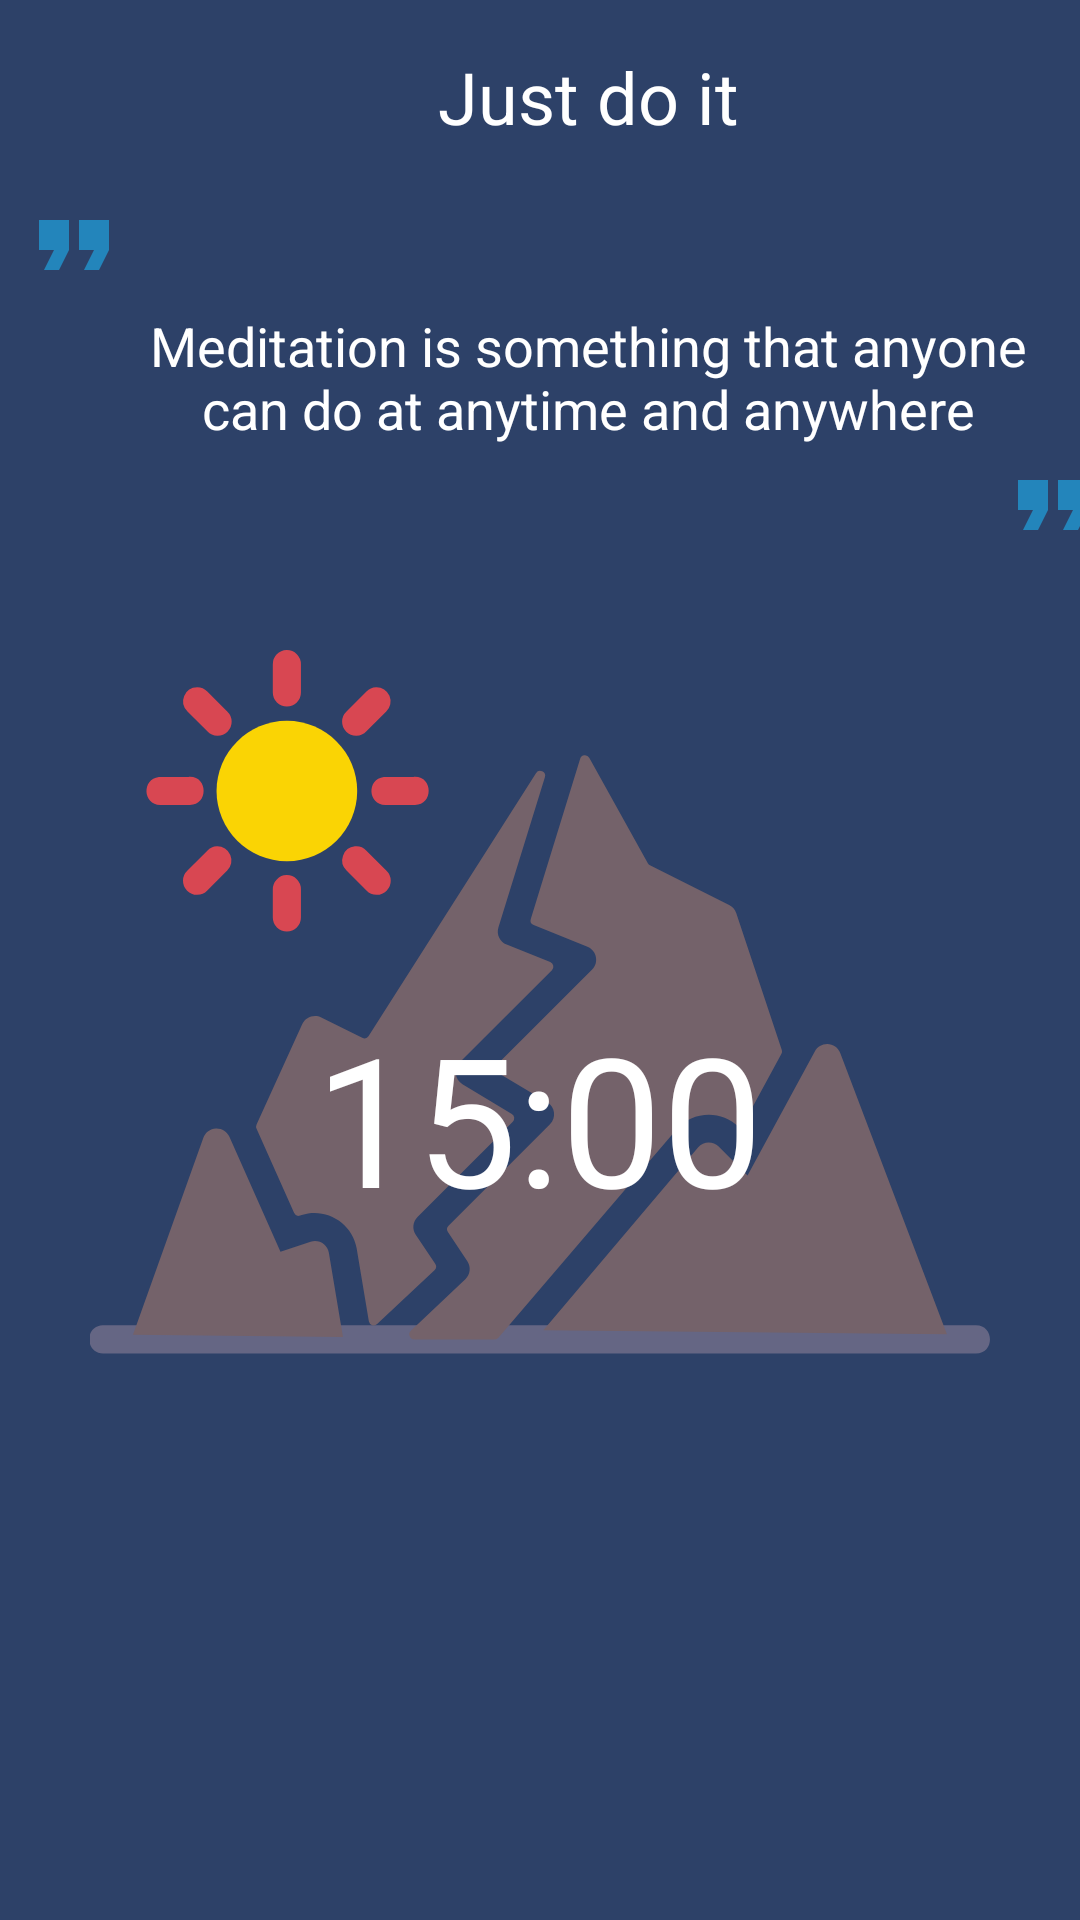

The Android layout XML behind this screen, and the referenced resources:
<!-- AndroidManifest.xml: application theme Theme.AppCompat.Light.NoActionBar -->
<!-- res/layout/silence.xml -->
<?xml version="1.0" encoding="utf-8"?>
<androidx.constraintlayout.widget.ConstraintLayout xmlns:android="http://schemas.android.com/apk/res/android"
    xmlns:app="http://schemas.android.com/apk/res-auto"
    xmlns:tools="http://schemas.android.com/tools"
    style="@style/AppTheme"
    android:layout_width="match_parent"
    android:layout_height="match_parent"
    android:background="@color/prussianblue"
    android:keepScreenOn="true">

    <ImageView
        android:id="@+id/imageView11"
        android:layout_width="wrap_content"
        android:layout_height="wrap_content"
        android:layout_marginTop="5dp"
        android:layout_marginBottom="4dp"
        app:layout_constraintBottom_toTopOf="@+id/play_timer"
        app:layout_constraintEnd_toEndOf="parent"
        app:layout_constraintStart_toStartOf="parent"
        app:layout_constraintTop_toBottomOf="@+id/imageView7"
        app:srcCompat="@drawable/ic_noun_mountains_3830831" />

    <TextView
        android:id="@+id/time"
        android:layout_width="wrap_content"
        android:layout_height="wrap_content"
        android:layout_marginStart="160dp"
        android:layout_marginTop="341dp"
        android:layout_marginEnd="161dp"
        android:layout_marginBottom="169dp"
        android:text="15:00"
        android:textColor="@color/clock"
        android:textSize="60sp"
        app:layout_constraintBottom_toTopOf="@+id/pause"
        app:layout_constraintEnd_toEndOf="parent"
        app:layout_constraintStart_toStartOf="parent"
        app:layout_constraintTop_toTopOf="parent" />

    <ImageView
        android:id="@+id/play_timer"
        android:layout_width="wrap_content"
        android:layout_height="wrap_content"
        android:layout_marginStart="66dp"
        android:layout_marginTop="558dp"
        android:layout_marginEnd="25dp"
        android:layout_marginBottom="113dp"
        android:background="@drawable/ripple"
        app:layout_constraintBottom_toBottomOf="parent"
        app:layout_constraintEnd_toStartOf="@+id/pause"
        app:layout_constraintStart_toStartOf="parent"
        app:layout_constraintTop_toTopOf="parent"
        app:srcCompat="@drawable/ic_baseline_play_arrow_24" />

    <ImageView
        android:id="@+id/pause"
        android:layout_width="wrap_content"
        android:layout_height="wrap_content"
        android:layout_marginStart="25dp"
        android:layout_marginTop="558dp"
        android:layout_marginEnd="25dp"
        android:background="@drawable/ripple"
        android:layout_marginBottom="113dp"
        app:layout_constraintBottom_toBottomOf="parent"
        app:layout_constraintEnd_toStartOf="@+id/stop"
        app:layout_constraintStart_toEndOf="@+id/play_timer"
        app:layout_constraintTop_toTopOf="parent"
        app:srcCompat="@drawable/ic_baseline_pause_24" />

    <ImageView
        android:id="@+id/stop"
        android:layout_width="wrap_content"
        android:layout_height="wrap_content"
        android:layout_marginStart="25dp"
        android:layout_marginTop="558dp"
        android:layout_marginEnd="66dp"
        android:background="@drawable/ripple"
        android:layout_marginBottom="113dp"
        app:layout_constraintBottom_toBottomOf="parent"
        app:layout_constraintEnd_toEndOf="parent"
        app:layout_constraintStart_toEndOf="@+id/pause"
        app:layout_constraintTop_toTopOf="parent"
        app:srcCompat="@drawable/ic_baseline_stop_24" />

    <ImageView
        android:id="@+id/setting"
        android:layout_width="wrap_content"
        android:layout_height="wrap_content"
        android:layout_marginStart="346dp"
        android:layout_marginTop="16dp"
        android:layout_marginEnd="25dp"
        android:layout_marginBottom="675dp"
        app:layout_constraintBottom_toBottomOf="parent"
        app:layout_constraintEnd_toEndOf="parent"
        app:layout_constraintStart_toStartOf="parent"
        app:layout_constraintTop_toTopOf="parent"
        app:layout_constraintVertical_bias="0.0"
        app:srcCompat="@drawable/ic_baseline_settings_24" />

    <ImageView
        android:id="@+id/imageView3"
        android:layout_width="wrap_content"
        android:layout_height="wrap_content"
        android:layout_marginStart="21dp"
        android:layout_marginTop="60dp"
        android:layout_marginEnd="332dp"
        app:layout_constraintBottom_toTopOf="@+id/meditation_quota"
        app:layout_constraintEnd_toEndOf="parent"
        app:layout_constraintStart_toStartOf="parent"
        app:layout_constraintTop_toTopOf="parent"
        app:srcCompat="@drawable/ic_baseline_format_quote_24" />

    <ImageView
        android:id="@+id/imageView7"
        android:layout_width="wrap_content"
        android:layout_height="wrap_content"
        android:layout_marginStart="331dp"
        android:layout_marginEnd="22dp"
        app:layout_constraintEnd_toEndOf="parent"
        app:layout_constraintHorizontal_bias="0.0"
        app:layout_constraintStart_toStartOf="parent"
        app:layout_constraintTop_toBottomOf="@+id/meditation_quota"
        app:srcCompat="@drawable/ic_baseline_format_quote_24" />

    <TextView
        android:id="@+id/meditation_quota"
        android:layout_width="320dp"
        android:layout_height="wrap_content"
        android:layout_marginStart="36dp"
        android:layout_marginEnd="37dp"
        android:gravity="center"
        android:text="@string/meditation1"
        android:textColor="@color/clock"
        android:textSize="18sp"
        app:layout_constraintBottom_toTopOf="@+id/imageView7"
        app:layout_constraintEnd_toEndOf="parent"
        app:layout_constraintHorizontal_bias="0.0"
        app:layout_constraintStart_toStartOf="parent"
        app:layout_constraintTop_toBottomOf="@+id/imageView3" />

    <TextView
        android:id="@+id/meditation_header"
        android:layout_width="250dp"
        android:layout_height="wrap_content"
        android:layout_marginStart="80dp"
        android:layout_marginTop="16dp"
        android:layout_marginEnd="16dp"
        android:layout_marginBottom="75dp"
        android:gravity="center"
        android:text="@string/header1"
        android:textColor="@color/clock"
        android:textSize="24sp"
        app:layout_constraintBottom_toTopOf="@+id/meditation_quota"
        app:layout_constraintEnd_toStartOf="@+id/setting"
        app:layout_constraintStart_toStartOf="parent"
        app:layout_constraintTop_toTopOf="parent"
        app:layout_constraintVertical_bias="0.0" />

</androidx.constraintlayout.widget.ConstraintLayout>
<!-- resources referenced by this layout -->
<resources>
  <color name="clock">#ffffff</color>
  <color name="prussianblue">#2D4168</color>
  <!-- drawable ic_baseline_format_quote_24 (drawable) -->
  <vector android:autoMirrored="true" android:height="40dp"
      android:tint="#2385BB" android:viewportHeight="24"
      android:viewportWidth="24" android:width="40dp" xmlns:android="http://schemas.android.com/apk/res/android">
      <path android:fillColor="@android:color/white" android:pathData="M6,17h3l2,-4L11,7L5,7v6h3zM14,17h3l2,-4L19,7h-6v6h3z"/>
  </vector>
  <!-- drawable ic_baseline_pause_24 (drawable) -->
  <vector android:height="60dp" android:tint="#99CC00"
      android:viewportHeight="24" android:viewportWidth="24"
      android:width="60dp" xmlns:android="http://schemas.android.com/apk/res/android">
      <path android:fillColor="@android:color/white" android:pathData="M6,19h4L10,5L6,5v14zM14,5v14h4L18,5h-4z"/>
  </vector>
  <!-- drawable ic_baseline_play_arrow_24 (drawable) -->
  <vector android:height="60dp" android:tint="#99CC00"
      android:viewportHeight="24" android:viewportWidth="24"
      android:width="60dp" xmlns:android="http://schemas.android.com/apk/res/android">
      <path android:fillColor="@android:color/white" android:pathData="M8,5v14l11,-7z"/>
  </vector>
  <!-- drawable ic_baseline_settings_24 (drawable) -->
  <vector android:height="48dp" android:tint="#99CC00"
      android:viewportHeight="24" android:viewportWidth="24"
      android:width="48dp" xmlns:android="http://schemas.android.com/apk/res/android">
      <path android:fillColor="@android:color/white" android:pathData="M19.14,12.94c0.04,-0.3 0.06,-0.61 0.06,-0.94c0,-0.32 -0.02,-0.64 -0.07,-0.94l2.03,-1.58c0.18,-0.14 0.23,-0.41 0.12,-0.61l-1.92,-3.32c-0.12,-0.22 -0.37,-0.29 -0.59,-0.22l-2.39,0.96c-0.5,-0.38 -1.03,-0.7 -1.62,-0.94L14.4,2.81c-0.04,-0.24 -0.24,-0.41 -0.48,-0.41h-3.84c-0.24,0 -0.43,0.17 -0.47,0.41L9.25,5.35C8.66,5.59 8.12,5.92 7.63,6.29L5.24,5.33c-0.22,-0.08 -0.47,0 -0.59,0.22L2.74,8.87C2.62,9.08 2.66,9.34 2.86,9.48l2.03,1.58C4.84,11.36 4.8,11.69 4.8,12s0.02,0.64 0.07,0.94l-2.03,1.58c-0.18,0.14 -0.23,0.41 -0.12,0.61l1.92,3.32c0.12,0.22 0.37,0.29 0.59,0.22l2.39,-0.96c0.5,0.38 1.03,0.7 1.62,0.94l0.36,2.54c0.05,0.24 0.24,0.41 0.48,0.41h3.84c0.24,0 0.44,-0.17 0.47,-0.41l0.36,-2.54c0.59,-0.24 1.13,-0.56 1.62,-0.94l2.39,0.96c0.22,0.08 0.47,0 0.59,-0.22l1.92,-3.32c0.12,-0.22 0.07,-0.47 -0.12,-0.61L19.14,12.94zM12,15.6c-1.98,0 -3.6,-1.62 -3.6,-3.6s1.62,-3.6 3.6,-3.6s3.6,1.62 3.6,3.6S13.98,15.6 12,15.6z"/>
  </vector>
  <!-- drawable ic_baseline_stop_24 (drawable) -->
  <vector android:height="60dp" android:tint="#99CC00"
      android:viewportHeight="24" android:viewportWidth="24"
      android:width="60dp" xmlns:android="http://schemas.android.com/apk/res/android">
      <path android:fillColor="@android:color/white" android:pathData="M6,6h12v12H6z"/>
  </vector>
  <!-- drawable ic_noun_mountains_3830831: vector/xml drawable (drawable, 6781 chars, omitted) -->
  <!-- drawable ripple (drawable) -->
  <?xml version="1.0" encoding="utf-8"?>
  <ripple xmlns:android="http://schemas.android.com/apk/res/android" android:color="@color/colorPrimary">
  </ripple>
  <string name="header1" translatable="false">Just do it</string>
  <string name="meditation1" translatable="false">
         Meditation is something that anyone can do at anytime and anywhere
      </string>
  <style name="AppTheme" parent="Theme.AppCompat.Light.NoActionBar">
          
          <item name="colorPrimary">@color/colorPrimary</item>
          <item name="colorPrimaryDark">@color/colorPrimaryDark</item>
          <item name="colorAccent">@color/colorAccent</item>
      </style>
  <color name="colorPrimary">#30d5c8</color>
  <color name="colorPrimaryDark">#00574B</color>
  <color name="colorAccent">#D81B60</color>
</resources>
